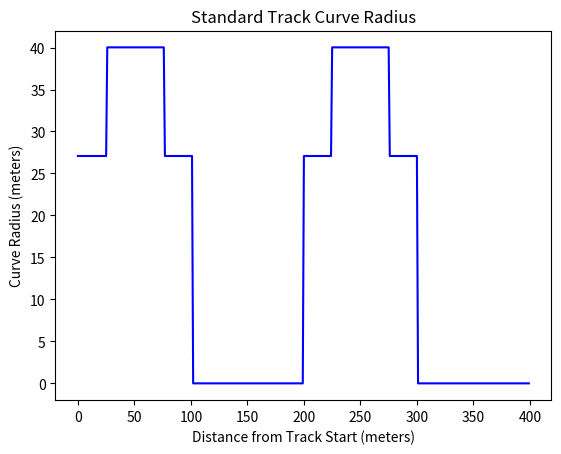

Write the Python code that produced this figure. (Note: this script raises an exception after producing the figure.)
import matplotlib.pyplot as plt
import numpy as np

# x is meters
# y is radius at that point

radius1 = 27.082
radius2 = 40.022
angle1 = 53
angle2 = 74

def arc(radius, angle):
    distance = (2*np.pi*radius) * (angle/360)
    return distance

def f(x):
    if x <= segment1:
        return radius1
    elif segment1 < x <= (segment1 + segment2):
        return radius2
    elif (segment1 + segment2) < x <= ((2*segment1 + segment2)):
        return radius1
    elif (2*segment1 + segment2) < x <= ((2*segment1 + segment2) + straight):
        return 0
    elif ((2*segment1 + segment2) + straight) < x <= ((3*segment1 + segment2) + straight):
        return radius1
    elif ((3*segment1 + segment2) + straight) < x <= ((3*segment1 + 2*segment2) + straight):
        return radius2
    elif ((3*segment1 + 2*segment2) + straight) < x <= ((4*segment1 + 2*segment2) + straight):
        return radius1
    elif ((4*segment1 + 2*segment2) + straight) < x <= 400:
        return 0


segment1 = arc(27.082, 53)
segment2 = arc(40.022, 74)
straight = 97.265

t = np.arange(0, 400)

plt.plot(t, list(map(f, t)), 'b-')

plt.title('Standard Track Curve Radius')

plt.xlabel('Distance from Track Start (meters)')
plt.ylabel('Curve Radius (meters)')

plt.savefig("ReportPhotos/real_track_radii.png")
plt.show()